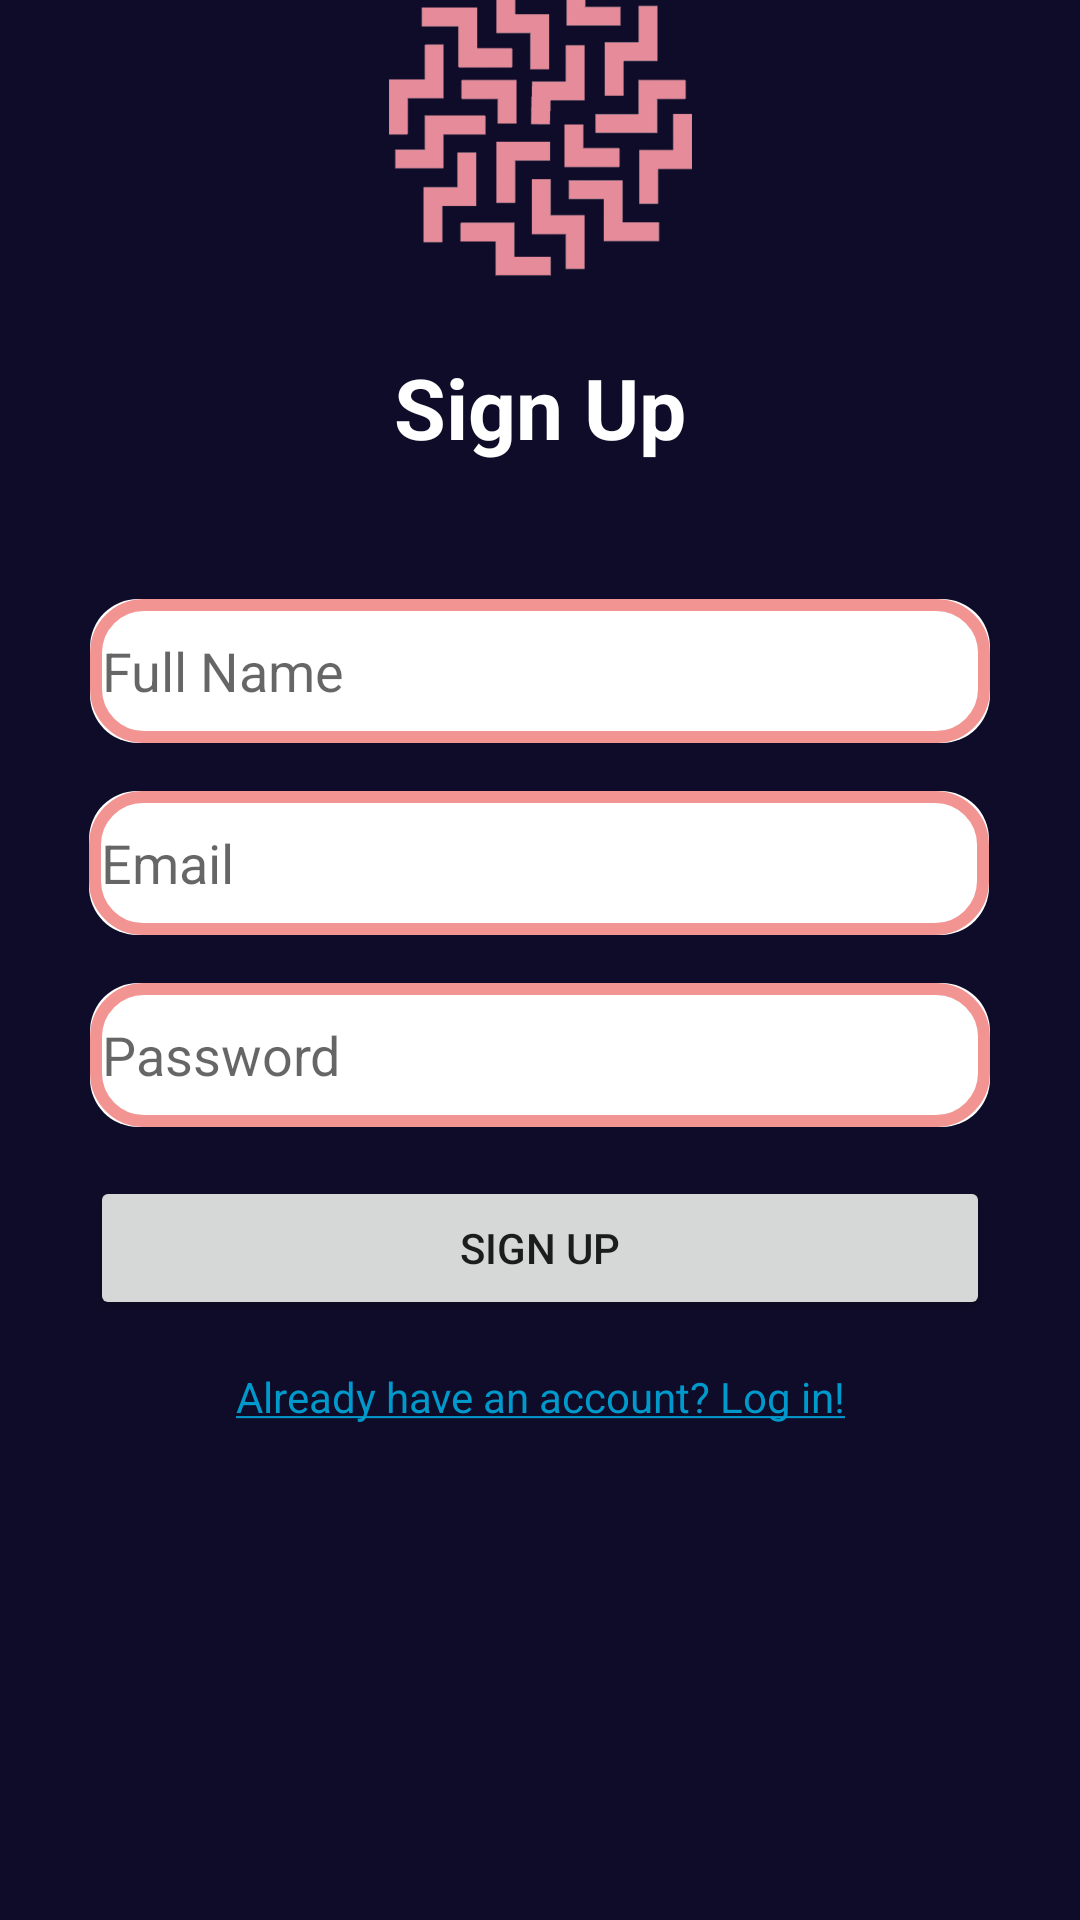

This screen was rendered from an Android layout file. Write that file and the resources it references.
<!-- AndroidManifest.xml: application theme Theme.MindMelter -->
<!-- res/layout/activity_sign_up.xml -->
<?xml version="1.0" encoding="utf-8"?>
<androidx.constraintlayout.widget.ConstraintLayout xmlns:android="http://schemas.android.com/apk/res/android"
    xmlns:app="http://schemas.android.com/apk/res-auto"
    xmlns:tools="http://schemas.android.com/tools"
    android:id="@+id/activityLogIn"
    android:layout_width="match_parent"
    android:layout_height="match_parent"
    android:background="@color/dark_color">

    <TextView
        android:id="@+id/activitySignUpTextViewSignUp"
        android:layout_width="115dp"
        android:layout_height="48dp"
        android:layout_marginTop="100dp"
        android:layout_marginBottom="450dp"
        android:gravity="center"
        android:text="Sign Up"
        android:textColor="@color/white"
        android:textSize="28dp"
        android:textStyle="bold"
        app:layout_constraintBottom_toBottomOf="parent"
        app:layout_constraintEnd_toEndOf="parent"
        app:layout_constraintStart_toStartOf="parent"
        app:layout_constraintTop_toTopOf="parent"
        app:layout_constraintVertical_bias="0.278" />

    <EditText
        android:id="@+id/SignUpActivityEditTextTextEmailAddress"
        android:layout_width="300dp"
        android:layout_height="48dp"
        android:layout_marginTop="16dp"
        android:background="@drawable/rounded_with_glow_background"
        android:ems="10"
        android:hint="Email"
        android:inputType="textEmailAddress"
        app:layout_constraintEnd_toEndOf="parent"
        app:layout_constraintHorizontal_bias="0.495"
        app:layout_constraintStart_toStartOf="parent"
        app:layout_constraintTop_toBottomOf="@+id/SignUpActivityEditTextFullName" />

    <EditText
        android:id="@+id/SignUpActivityeditTextTextPassword"
        android:layout_width="300dp"
        android:layout_height="48dp"
        android:layout_marginTop="16dp"
        android:background="@drawable/rounded_with_glow_background"
        android:ems="10"
        android:hint="Password"
        android:inputType="textPassword"
        app:layout_constraintEnd_toEndOf="parent"
        app:layout_constraintHorizontal_bias="0.5"
        app:layout_constraintStart_toStartOf="parent"
        app:layout_constraintTop_toBottomOf="@+id/SignUpActivityEditTextTextEmailAddress" />

    <Button
        android:id="@+id/SignUpActivitySignUpButton"
        android:layout_width="300dp"
        android:layout_height="48dp"
        android:layout_marginBottom="16dp"
        android:text="Sign Up"
        app:layout_constraintBottom_toTopOf="@+id/SignUpActivityAlreadyHaveAnAccountTextView"
        app:layout_constraintEnd_toEndOf="parent"
        app:layout_constraintHorizontal_bias="0.5"
        app:layout_constraintStart_toStartOf="parent" />

    <TextView
        android:id="@+id/SignUpActivityAlreadyHaveAnAccountTextView"
        android:layout_width="wrap_content"
        android:layout_height="wrap_content"
        android:layout_marginBottom="165dp"
        android:gravity="center_horizontal"
        android:text="@string/already_have_an_account"
        android:textColor="@android:color/holo_blue_dark"
        app:layout_constraintBottom_toBottomOf="parent"
        app:layout_constraintEnd_toEndOf="parent"
        app:layout_constraintHorizontal_bias="0.5"
        app:layout_constraintStart_toStartOf="parent" />

    <EditText
        android:id="@+id/SignUpActivityEditTextFullName"
        android:layout_width="300dp"
        android:layout_height="48dp"
        android:layout_marginTop="40dp"
        android:background="@drawable/rounded_with_glow_background"
        android:ems="10"
        android:hint="Full Name"
        android:inputType="textPersonName"
        app:layout_constraintEnd_toEndOf="parent"
        app:layout_constraintHorizontal_bias="0.5"
        app:layout_constraintStart_toStartOf="parent"
        app:layout_constraintTop_toBottomOf="@+id/activitySignUpTextViewSignUp" />

    <ImageView
        android:id="@+id/imageView2"
        android:layout_width="105dp"
        android:layout_height="101dp"
        android:layout_marginBottom="20dp"
        app:layout_constraintBottom_toTopOf="@+id/activitySignUpTextViewSignUp"
        app:layout_constraintEnd_toEndOf="parent"
        app:layout_constraintStart_toStartOf="parent"
        app:srcCompat="@drawable/mindmelter_logo" />

</androidx.constraintlayout.widget.ConstraintLayout>
<!-- resources referenced by this layout -->
<resources>
  <color name="dark_color">#0f0c29</color>
  <color name="white">#FFFFFFFF</color>
  <!-- drawable mindmelter_logo: png bitmap (drawable, 235010 bytes) -->
  <!-- drawable rounded_with_glow_background (drawable) -->
  <?xml version="1.0" encoding="utf-8"?>
  <layer-list xmlns:android="http://schemas.android.com/apk/res/android">
  
      
      <item>
          <shape android:shape="rectangle">
              <solid android:color="@android:color/white" />
              <corners android:radius="16dp" />
          </shape>
      </item>
  
      
      <item>
          <shape android:shape="rectangle">
              <solid android:color="@android:color/transparent" />
              <corners android:radius="16dp" />
              <padding
                  android:left="4dp"
                  android:top="4dp"
                  android:right="4dp"
                  android:bottom="4dp" />
              <stroke
                  android:color="@color/pink_color"
                  android:width="4dp" />
          </shape>
      </item>
  
  </layer-list>
  <string name="already_have_an_account"><u>Already have an account? Log in!</u></string>
  <style name="Theme.MindMelter" parent="Theme.MaterialComponents.DayNight.DarkActionBar">
          
          <item name="colorPrimary">@color/purple_500</item>
          <item name="colorPrimaryVariant">@color/purple_700</item>
          <item name="colorOnPrimary">@color/white</item>
          
          <item name="colorSecondary">@color/teal_200</item>
          <item name="colorSecondaryVariant">@color/teal_700</item>
          <item name="colorOnSecondary">@color/black</item>
          
          <item name="android:statusBarColor">?attr/colorPrimaryVariant</item>
          <item name="android:windowBackground">@color/dark_color</item>
          
      </style>
  <color name="pink_color">#F29492</color>
  <color name="purple_500">#FF6200EE</color>
  <color name="purple_700">#FF3700B3</color>
  <color name="teal_200">#FF03DAC5</color>
  <color name="teal_700">#FF018786</color>
  <color name="black">#FF000000</color>
</resources>
